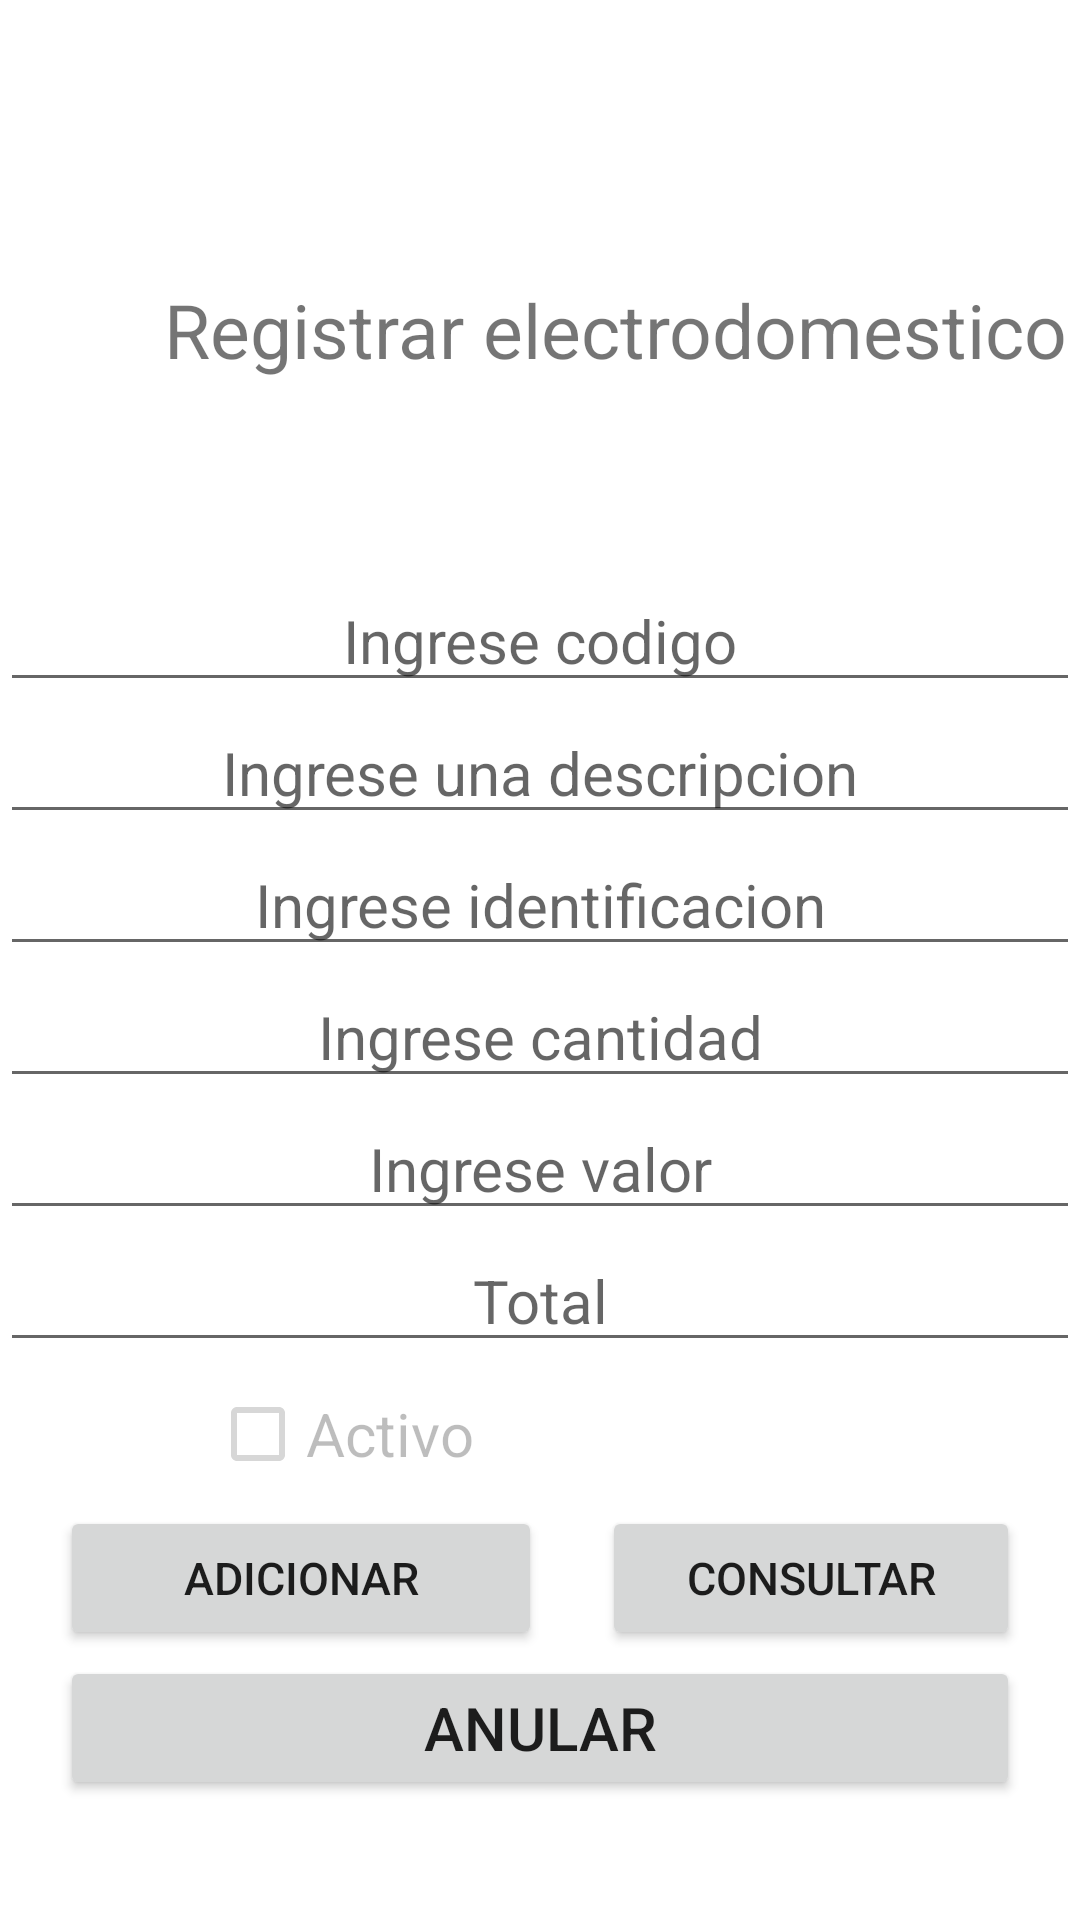

Here is an Android app screen rendered from its layout file. Give the layout XML and the strings, colors and styles it references.
<!-- AndroidManifest.xml: application theme Theme.Cliente_Sqlite -->
<!-- res/layout/activity_vehiculos.xml -->
<?xml version="1.0" encoding="utf-8"?>
<LinearLayout xmlns:android="http://schemas.android.com/apk/res/android"
    xmlns:app="http://schemas.android.com/apk/res-auto"
    xmlns:tools="http://schemas.android.com/tools"
    android:layout_width="match_parent"
    android:orientation="vertical"
    android:layout_height="match_parent"
    tools:context=".VehiculosActivity">


    <TextView
        android:id="@+id/tvelectrodomestico"
        android:layout_width="350dp"
        android:layout_height="60dp"
        android:layout_marginLeft="30dp"
        android:layout_marginTop="80dp"
        android:textSize="25dp"
        android:gravity="center"
        android:text="Registrar electrodomestico" />

    <EditText
        android:id="@+id/etcodigo"
        android:layout_width="match_parent"
        android:layout_height="wrap_content"
        android:textSize="20dp"
        android:gravity="center"
        android:layout_marginTop="50dp"
        android:ems="10"
        android:hint="Ingrese codigo"
        android:inputType="number" />

    <EditText
        android:id="@+id/etdescripcion"
        android:layout_width="match_parent"
        android:layout_height="wrap_content"
        android:textSize="20dp"
        android:gravity="center"
        android:ems="10"
        android:hint="Ingrese una descripcion"
        android:inputType="text"/>

    <EditText
        android:id="@+id/etidentificacion"
        android:layout_width="match_parent"
        android:layout_height="wrap_content"
        android:textSize="20dp"
        android:gravity="center"
        android:ems="10"
        android:inputType="number"
        android:hint="Ingrese identificacion" />

    <EditText
        android:id="@+id/etcantidad"
        android:layout_width="match_parent"
        android:layout_height="wrap_content"
        android:ems="10"
        android:textSize="20dp"
        android:gravity="center"
        android:hint="Ingrese cantidad"
        android:inputType="number" />

    <EditText
        android:id="@+id/etvalor"
        android:layout_width="match_parent"
        android:layout_height="wrap_content"
        android:ems="10"
        android:textSize="20dp"
        android:gravity="center"
        android:hint="Ingrese valor"
        android:inputType="number" />

    <EditText
        android:id="@+id/ettotal"
        android:layout_width="match_parent"
        android:layout_height="wrap_content"
        android:ems="10"
        android:textSize="20dp"
        android:gravity="center"
        android:hint="Total"
        android:inputType="number" />

    <CheckBox
        android:id="@+id/cbactivo"
        android:layout_width="match_parent"
        android:layout_height="wrap_content"
        android:textSize="20dp"
        android:enabled="false"
        android:layout_marginLeft="70dp"
        android:text="Activo" />

    <LinearLayout
        android:layout_width="match_parent"
        android:layout_height="50dp"
        android:orientation="horizontal">

        <Button
            android:id="@+id/btadicionar"
            android:layout_width="129dp"
            android:layout_height="wrap_content"
            android:layout_marginLeft="20dp"
            android:layout_marginRight="20dp"
            android:layout_weight="1"
            android:gravity="center"
            android:onClick="Guardar"
            android:text="Adicionar"
            android:textSize="15dp" />

        <Button
            android:id="@+id/consultar"
            android:layout_width="wrap_content"
            android:layout_height="wrap_content"
            android:layout_weight="1"
            android:textSize="15dp"
            android:layout_marginRight="20dp"
            android:onClick="consultar"
            android:gravity="center"
            android:text="Consultar" />

    </LinearLayout>
    <LinearLayout
        android:layout_width="match_parent"
        android:layout_height="50dp"
        android:orientation="horizontal">

        <Button
            android:id="@+id/btanular"
            android:layout_width="113dp"
            android:layout_height="wrap_content"
            android:layout_marginLeft="20dp"
            android:layout_marginRight="20dp"
            android:layout_weight="1"
            android:gravity="center"
            android:onClick="Anular"
            android:text="Anular"
            android:textSize="20dp" />

    </LinearLayout>




</LinearLayout>
<!-- resources referenced by this layout -->
<resources>
  <style name="Theme.Cliente_Sqlite" parent="Theme.MaterialComponents.DayNight.DarkActionBar">
          
          <item name="colorPrimary">@color/purple_500</item>
          <item name="colorPrimaryVariant">@color/purple_700</item>
          <item name="colorOnPrimary">@color/white</item>
          
          <item name="colorSecondary">@color/teal_200</item>
          <item name="colorSecondaryVariant">@color/teal_700</item>
          <item name="colorOnSecondary">@color/black</item>
          
          <item name="android:statusBarColor" tools:targetApi="l">?attr/colorPrimaryVariant</item>
          
      </style>
  <!-- not gathered from this repository: default colours our renderer supplied (Android Studio template values) -->
  <color name="purple_500">#FF6200EE</color>
  <color name="purple_700">#FF3700B3</color>
  <color name="teal_200">#FF03DAC5</color>
  <color name="teal_700">#FF018786</color>
  <color name="black">#FF000000</color>
  <color name="white">#FFFFFFFF</color>
</resources>
